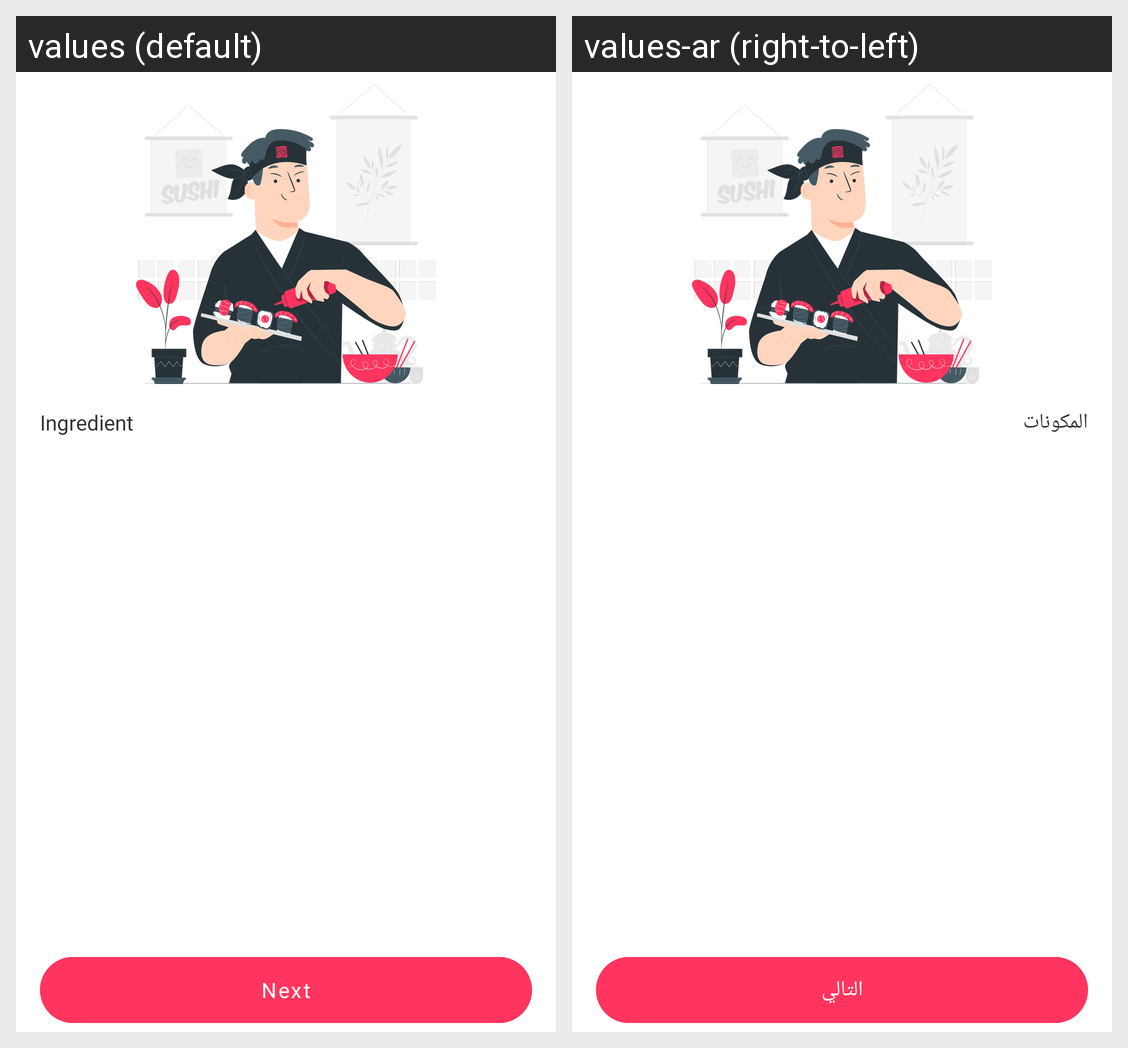

The same Android screen rendered under two of its app's locales, left to right. List the strings drawn on it with the default value and each locale's translation.
Android screen res/layout/fragment_suggestion_filter.xml rendered under 2 locales, left to right: values (default), values-ar (right-to-left). Device: Nexus 5 (rendered at 1080×1920; each locale shown at half size, 540×960, under a caption strip naming it); theme Theme.MasalaFoodApplication.
Strings drawn on this screen, with the default value and each locale's value (text and hints the layout hard-codes, and strings that could not be matched under every locale, appear in the picture but are not listed):

ingredient
  values: Ingredient
  values-ar: المكونات

next
  values: Next
  values-ar: التالي
